pico-8 play session: hold → + tap 🅾

[t = 6 s] hold → ~6s, tap 🅾 ~10×
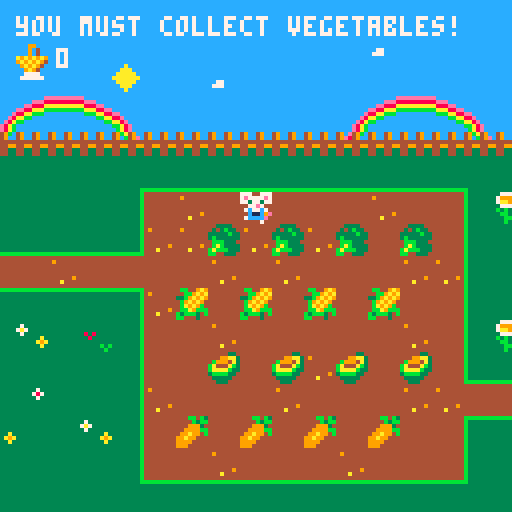
[t = 8 s] hold → ~8s, tap 🅾 ~14×
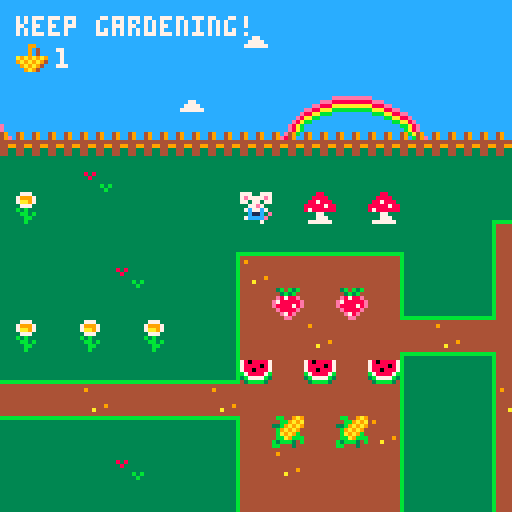

pico-8 cartridge
version 38
__lua__

--Main game loop
function _init()
	create_player()
	score = 0
	init_msg()
	create_msg("welcome", "you have to collect all the\nvegetables for the other mice!\npress x to begin")
end

function _update()
	--Stops player moving whilst message is displayed
	if not messages[1] then
		player_movement()
	end
	update_camera()
	pick_up()
	player_animation()
	open_door()
	update_msg()
end

function _draw()
	cls()
	draw_map()
	draw_player()
	print(fill_the_basket(), 4, 4, 7)
	draw_score()
	draw_msg()
end

--PLayer object created to contain properties
function create_player()
	player = {
		x = 6,
		y = 6,
		timingup = 0.20,
		timing = 0.50,
		anim1 = 12,
		anim2 = 29,
		sprite = 12
	}
end

--Function which enables player movement and collision/blocking movement
function player_movement()
	newx = player.x
	newy = player.y

	if (btnp(➡️)) newx += 1
	if (btnp(⬅️)) newx -= 1
	if (btnp(⬇️)) newy += 1
	if (btnp(⬆️)) newy -= 1
	if not check_flag(0, newx, newy) then
		player.x = mid(0, newx, 100)
		player.y = mid(0, newy, 23)
	end
end

--Function for looping through sprites for animation effect
function player_animation()
	if btnp(➡️) or btnp(⬅️) or btnp(⬇️) then
		player.anim1 += player.timing
		if player.anim1 > 15 then
			player.anim1 = 12
		end
	elseif btn(⬆️) then
		player.anim2 += player.timingup
		if player.anim2 > 31 then
			player.anim2 = 29
		end
	end
end

--Limits the camera screen/unlocks after objective met
function update_camera()
	camx = mid(0, player.x - 7.5, 43 - 15)
	camy = mid(0, player.y - 7.5, 24 - 15)
	camera(camx * 8, camy * 8)
	if open_door() == true then
		camx = mid(0, player.x - 7.5, 100 - 15)
		camy = mid(0, player.y - 7.5, 24 - 15)
		camera(camx * 8, camy * 8)
	end
end

--Limits map size until object is met.
function draw_map()
	map(0, 0, 0, 0, 44, 25)
	if open_door() == true then
		map(0, 0, 0, 0, 200, 25)
	end
end

-- Draws the player sprite on the map using animation logic
function draw_player()
	if btn(➡️) or btn(⬅️) or btn(⬇️) then
		frame = player.anim1 % 3.75
		local sprite = 12 + frame
		spr(sprite, player.x * 8, player.y * 8)
	elseif btn(⬆️) then
		frame = player.anim2 % 4
		local sprite = 29 + frame
		spr(sprite, player.x * 8, player.y * 8)
	else
		spr(player.sprite, player.x * 8, player.y * 8)
	end
end

--Replaces fruit and veg sprites and increases score
function pick_up()
	if check_flag(1, newx, newy) then
		mset(newx, newy, 1)
		score += 1
	elseif check_flag(2, newx, newy) then
		mset(newx, newy, 39)
		score += 1
	end
end

--Beautiful function for verification of flag present on map
function check_flag(flag, x, y)
	local sprite = mget(x, y)
	return fget(sprite, flag)
end

--Prints encouraging phrase onscreen(camera)
function fill_the_basket()
	camera()
	if score == 0 then
		return "you must collect vegetables!"
	elseif score <= 10 then
		return "keep gardening!"
	elseif score <= 20 then
		return "you're doing great!"
	elseif score <= 30 then
		return "nearly there!"
	elseif score <= 44 then
		return "just a few more, you can do it!"
	elseif score <= 57 then
		return "the door is open, keep playing!"
	else 
		return "congrats, you have enough food!"
	end
end

--Prints score onscreen(camera)
function draw_score()
	camera()
	spr(78, 4, 10)
	print(score, 14, 12, 7)
end

--Opens the door and provides check condition for embiggening the map/camera
function open_door()
	if score > 44 then
		mset(43, 5, 85)
		mset(43, 6, 84)
		return true
	end
end

--creates table with message to display
function init_msg()
	messages = {}
end

-- Prints message on screen
function draw_msg()
	if messages[1] then
		local y = 60
		rectfill(6, y, 6 + #msg_title * 4, y + 6, 2)
		print(msg_title, 7, y + 1, 7)
		rectfill(6, y + 9, 125, y + 27, 2)
		print(messages[1], 7, y + 10, 7)
	end
end

-- Enables the message to be deleted from table
function update_msg()
	if btnp(❎) then
		deli(messages, 1)
	end
end

function create_msg(name, ...)
	msg_title = name
	messages = { ... }
end
__gfx__
333333333333333333333333333bb333cccccccc333883333333333343b4b3b444444444444bb4b3444443343333333377700777777007777770077777700777
37333333333333333333373333bbbb33ccc77ccc3388883311111111443b3b44444444444444b3bb44499aa3493349337e7777e77e7777e77e7777e77e7777e7
7a73333333333333333378733bbb3bb3cc7777cc38878883cccccccc4e8788e478088887444999344b9994a34933493377377377773773777737737777377377
3733333333333333333337333b3bbbb3c777777c88888788cccccccce788888e78888087449999bbba444ab344444444007e77000077e7000077e700007e7700
333333a3333333333333333333bbbb33cccccccc87888888cccccccce888878e78808887499a994bbaaaab334499449907c77c7007c77c7007c77c7007c77c70
33333a9a333333333333333333344333cccccccc33377333cccccccc4e8888e4b788887b99a994443bbbb33444334433e0c11c0000c11c0000c11c0ee0c11c00
333333a3333333333333333333344333cccccccc33377733cccccccc44e78e443b7777b39999444443333344443344330ecccc0007cccc7007cccce00ecccc70
33333333333333333333333333444433cccccccc37777773bbbbbbbb444ee44443bbbb3499944444443334443333333300700700000000000000070000700000
3333333333333333000cc0004433334400b0b0b033333333333333333338733333333333333bb333cccccccc4444444388888888777007777770077777700777
344444333333333300cccc004343b334000b3b003333a33333333333338787333333ee3333bb8b33cccccccc4444444388888888777777777777777777777777
34a44433333333330cccc7c033333b330043b900333a0a333333333338787873333eeae333bbbbb3cccccccc4444444388888888777777777777777777777777
3444a43338383333cccccc7c3b33333304949494333ba333333338338787878733eaee333bb8bb8bc77ccccc4444444388888888007777000077770000777700
3444443333833333cccccc7c4bbb333409494944333b333333338a8339999993333eeb33bbbbbbb3cccccccc444444438888888807cccc7007cccc7007cccc70
34a4443333333333ccccc7cc4bab33330494949433333333333338b3392992933333b33333344333ccccc777444444438888888800ccec0000cecc0000ccec00
34444a3333333b3b0cccccc0babbb333094949443333333333333333399999933333333333344333cccccccc444444438888888800ccec0000ccec7007cecc00
33333333333333b300cccc00bb443334004444403333333333333333399299933333333333444433bbbbbbbb3333333388888888007007000070000000000700
377733333333333333333bb33333344333333443444444444444444444444444cccccccccccacccccccccccccccccccccba8eccceccccccccccccccc13333333
7999733333399333388ebbe333333a933333bb334ffffff44944444444444444ccccccccccaaaccccccccccc49cc49cc49ba49cc8eeeccccccccccccc1111111
7aa97333333934338888b38e33333aa33333ba334ff44ff44444444444444444cccccccccaaaaacccccccccc49cc49cc49cb49eca888eecccccccccccccccccc
37773333333934338882b88833333aa3333bbba34ff44ff44444444444444444ccccccccaaaaaaaccccccccc4444444444444444baaa88eecccccccccc777ccc
b3b33333a9a9a9a9288828883333aa9333bbbbba4ff44ff44444444444444444cccccccccaaaaacccc77cccc4499449944994499cbbbaa88eecccccccccccccc
3bb3b3339a9a9a9428888888333aa933333bbbbb4ff44ff44444449444444444ccccccccccaaacccc777cccc4433443344334433ccccbbaa88eccccccccccc7c
33bb333339a9a94328888888aaaa9333333bbbbb4ffffff4444a444444444444cccccccccccacccccccccccc4433443344334433ccccccbbaa8eccccccccccc7
33b33333339a9433322228839aa9333333333bb3444444444444444444444444cccccccccccccccccccccccc3333333333333333ccccccccbba8eccccccccccc
13333333cccce8ab33333333ccccccccccccccceeeeeeeeecccccccc33449333334433333344333333333333333333333333333bbbbbbbbbb333333333333333
1111133349ce49bc37333333cccccccccccceee888888888cccccccc33443333334493333344333333333333333333333333333b33333333b333333333333333
ccccc13349e849cc7a733333ccccccccccee888aaaaaaaaacccccccc33443333334433333344933333333333333333333333333b33333333b333333333333333
cccccc134444444437333333ccccccccee88aaabbbbbbbbbcccccccc33449333334433333344333333333333333333333333333b33333333b333333333333333
ccccccb144994499333333a3ccccccce88aabbbccccccccccccccccc33443333334493333344333333333333333333333333333b33333333b333333333333333
cccccb134433443333333a9acccccce8aabbcccccccccccccccccccc33443333334433333344933333333333333333333333333b33333333b333333333333333
bbbbb13344334433333333a3ccccce8abbcccccccccccccccccccccc33449333334433333344333344443333333333443333333b33333333b333333333333333
b33333333333333333333333cccce8abccccccccccccccccbbbbbbbb33443333334493333344333344443333333333443333333b33333333b3333333bbbbbbbb
b33333333333333b3333333333333333c3bcb3bcccc88ccccccccccccccbbcb3ccccc33ccccccbbcccccc44cccccc44ccbbcc9a9334443330000000000000000
33333333333333333333333333333333cc3b3bcccc8888ccccccccccccccb3bbccc99aa3c88ebbecccccca9cccccbbccccbb9a9a494449330009900000000000
33333333333333333333333333333333ce8788ecc887888c78088887ccc9993ccb9994a38888b38ecccccaacccccbacc33b9a9a9494449330009040000000000
33333333333333333333333333333333e788888e8888878878888087cc9999bbba444ab38882b888cccccaaccccbbbaccb9a9a9c444444330009040000000000
33333333333333333333333333333333e888878e8788888878808887c99a99cbbaaaab3328882888ccccaa9cccbbbbbacba9a9bc44994433a9a9a9a900000000
33333333333333333333333333333333ce8888ecccc77cccb788887b99a99ccc3bbbb33c28888888cccaa9cccccbbbbbcbba9bbb443344339a9a9a9400000000
33333333333333333333333333333333cce78eccccc777cc3b7777b39999ccccc33333cc28888888aaaa9ccccccbbbbbb3bbb3cb4433443309a9a94000000000
3333333333333333b33333333333333bccceecccc777777cc3bbbb3c999ccccccc333cccc222288c9aa9cccccccccbbcbbccc3cc33333333009a940000000000
8888888388888883333333333333333388eeeee3333338e355544555666446664444444444444444444444444444444499999999000000000000000000000000
8888888388888883333333331333333388eeeee333338ee35e5555e56f6666f64777477746664666455545554444444499999999000000000000000000000000
8888888388888883333333331333333388eeeee33338eee3551551556656656647e777e746e666e645f555f54444444444444444000000000000000000000000
8888888388888883333333331333331188eeee83338eeee344556544446e66444775757746656566455353554444444444444444000000000000000000000000
888888838888888333333333133331c188eee83338eeeee345855854463663644447e7444446e6444445e5444444444444444444000000000000000000000000
888888838888888333333333111111c188ee833388eeeee3e4888844f4333344447d7d7444686864445252544444444444444444000000000000000000000000
888888838888888333333333ccccccc188e8333388eeeee34e8888444f333364444ddd4444488844444222449999999944444444000000000000000000000000
333333338888898333333333ccccccc13333333388eeee9344544544446444444447474444464644444545449999999944444444000000000000000000000000
eeeeeee2eeeeeeee00000000ccccccc10aaa0000aa00a000aa00aa00aa0000aa0000aaa000aaa00000000aaa000aaa0000000000000000000000000000000000
eeeeeee2eeeeeeee00000000cc11111100aaaaaaaa00a000aa00aa000aaa00aaaaaaa00000aaaaaa00000aaa0000aa0000000000000000000000000000000000
eeeeeee2eeeeeeee00000000cc133333000aaaaaaa00a000aa00aa0000aa00aaaaaa000000aaaaaa00000aaa0000aa0000000000000000000000000000000000
eeeeeee2eeeeeeee00000000cc111113000000000000000000000000000000000000000000000000000000000000000000000000000000000000000000000000
eeeeeee2eeeeeeee00000000cccccc13000000000000000000000000000000000000000000000000000000000000000000000000000000000000000000000000
eeeeeee2eeeeeeee00000000ccc11113000000000000000000000000000000000000000000000000000000000000000000000000000000000000000000000000
eeeeeee2eeeeeeee00000000ccc13333000000000000000000000000000000000000000000000000000000000000000000000000000000000000000000000000
22222222eeeeeee20000000011113333000000000000000000000000000000000000000000000000000000000000000000000000000000000000000000000000
333333333333333333333333eeeeeeeeb33333333333333bbbbbbbbbbbbbbbbb333333333333333bb33333331111111111111111111111114bb449a900000000
333333878787878787333333eeeeeeeeb33333333333333b3333333bb3333333333333333333333333333333cccccccccccccccccccccccc44bb9a9a00000000
333338787878787878733333eeeeeeeeb33333333333333b3333333bb3333333333333333333333333333333cccccccccccccccccccccccc33b9a9a900000000
333387878787878787873333eeeeeeeeb33333333333333b3333333bb333333333333333333333333333333377cccccccccccccccccccccc4b9a9a9400000000
333878787878787878787333eeeeeeeeb33333333333333b3333333bb3333333333333333333333333333333cccccccccccccccccccc777c4ba9a9b400000000
338787878787878787878733eeeeeeeeb33333333333333b3333333bb3333333333333333333333333333333cccccccccccccccccccccccc4bba9bbb00000000
387878787878787878787873eeeeeeeeb33333333333333b3333333bb3333333333333333333333333333333ccccccccccccccccccccccccb3bbb34b00000000
878787878787878787878787eeeeeeeebbbbbbbbbbbbbbbb3333333bb33333333333333b3333333333333333ccccc77cccccccccccccccccbb44434400000000
4448844444444bb44444400444444004444444444444444444444444444444444444444444444444000000000000000000000000000000000000000000000000
44888844488ebbe444444a944444bb44440444444444444444444444441114444444444444044444000000000000000000000000000000000000000000000000
488788848888b48e44444aa44444ba44442444144444444444666444444414444477744444344414000000000000000000000000000000000000000000000000
888887888882b88844444aa4444bbba4422244244444444446666644444111444777774443334434000000000000000000000000000000000000000000000000
87888888288828884444aa9444bbbbba422042224449999446666644441111144777774443304333000000000000000000000000000000000000000000000000
4447744428888888444aa944444bbbbb4220422244949994466ddd4444111c14477aaa4442204333000000000000000000000000000000000000000000000000
4447774428888888aaaa9444444bbbbb4220422249994994466ddd444411c114477aaa4442204333000000000000000000000000000000000000000000000000
47777774422228849aa9444444444bb4422242229499999446666644441111144777774442224222000000000000000000000000000000000000000000000000
11114444cccccccc0000000000000000000000000000000000000000000000000000000000000000000000000000000000000000000000000000000000000000
ccccc444cccccccc0000000000000000000000000000000000000000000000000000000000000000000000000000000000000000000000000000000000000000
cccccc44cccccccc0000000000000000000000000000000000000000000000000000000000000000000000000000000000000000000000000000000000000000
ccccccc4cccccccc0000000000000000000000000000000000000000000000000000000000000000000000000000000000000000000000000000000000000000
ccccccccccccccc40000000000000000000000000000000000000000000000000000000000000000000000000000000000000000000000000000000000000000
cccccccccccccc440000000000000000000000000000000000000000000000000000000000000000000000000000000000000000000000000000000000000000
ccccccccccccc4440000000000000000000000000000000000000000000000000000000000000000000000000000000000000000000000000000000000000000
ccccccccbbbb44440000000000000000000000000000000000000000000000000000000000000000000000000000000000000000000000000000000000000000
__gff__
0000000000020104040404010000000000000004000000000000010000000000000002020200000001000001010000010101000000000101010100000000000000000000040204040402020204010000010100010000000000000000000000000000000100000000000000000000000001010101000000000000000101010400
0000000000000000000000000000000000000000000000000000000000000000000000000000000000000000000000000000000000000000000000000000000000000000000000000000000000000000000000000000000000000000000000000000000000000000000000000000000000000000000000000000000000000000
__map__
2828282828282828282828282828282828282828282828282828282828282828282828282828282828282828282827272727272727278686862727272727272727272727272727272727272727272727272727272727272727272727272727272727272727282828282828282828282828282828280000000000000000000000
2a2828282828282828282828282a28282828282828282828042828282828282828282828282828282828282828045c5c5c5c5c5c5c5c5c5c5c5c5c5c5c5c5c5c5c5c5c5c5c5c5c5c5c5c5c5c5c5c5c5c5c5c5c5c5c5c5c5c5c5c5c5c5c5c5c5c5c5c5c5c5c282828282828282828282828282828280000000000000000000000
28280428282928282a2828282828282828282828282828282828282828282828282828282928282828282828282827272727272727272727272727272727272727272727272727272727272727272727272727272727272727272727272727272727272727282828282828282828282828282828280000000000000000000000
283334352d2e2828282828283334352d2e28282828280428283334352d2e28282828282828283334352d2e28282827272727272727272727272727272727272727272727272727272727272727272727272727272727272727272727272727272727272727282828282828282828282828282828280000000000000000000000
2b312b2b2b2c2b2b2b2b2b2b312b2b2b2c2b2b2b2b2b2b2b2b312b2b2b2c2b2b2b2b2b2b2b2b312b2b2b2c2b2b2b275a27572756275858275927275985272789842727272727272727272727272727582727272727272727272727272727272727272727272b2b2b2b2b2b2b2b2b2b2b2b2b2b2b2b0000000000000000000000
0101010101433f3f3f3f3f3f3f3f3f3f4201011101010101010101010101010101010101020101010101015101015c5c5c5c5c5c5c5c5c5c5c5c5c5c5c5c5c5c5c5c5c5c5c5c5c5c5c5c5c5c5c5c5c5c5c5c5c5c5c5c5c5c5c5c5c5c5c5c5c5c5c5c5c5c5c010101010101010101010101010101010000000000000000000000
01010101013c272627262727272627273e2001010101010105010501050101783f3f3f3f3f3f3f3f75263e50010127272727272727272727272727272727272727272727272727272727272727272727272727272727272727272727272727272727272727010101010101010101010101010101010000000000000000000000
3f3f3f3f3f75262613261326132713273e010101010101433f3f3f3f3f42013c272726272727272727273e37010127272727272727272727272727272727272727272727272727272727272727272727272727272727272727272727272727272727272727010101010101010101010101010101010000000000000000000000
262727262727272726272627272726263e0101011101013c26272727273e013c27773d3d3d3d3d7627777a38010127275927278427868659812727272727275927272727272727272756272727272727272727272727272727272727272727272727272727010101010101010101010101010101010000000000000000000000
3d3d3d3d3d76267e277e277e277e27273e0101010101013c2707270727743f75273e22012201223c273e013901015c5c5c5c5c5c5c5c5c5c5c5c5c5c5c5c5c5c5c5c5c5c5c5c5c5c5c5c5c5c5c5c5c5c5c5c5c5c5c5c5c5c5c5c5c5c5c5c5c5c5c5c5c5c5c010101010101010101010101010101010000000000000000000000
01013201113c272726272727272726273e2001200120013c2727262727272627273e01010101013c273e0137010127272727272727272727272727272727272727272727272727272727272727272727272727272727272727272727272727272727272727010101010101010101010101010101010000000000000000000000
01010101013c27270a270a260a270a27743f3f3f3f3f3f750827082708773d76273e01010101013c263e5238010127272727272727272727272727272727272727272727272727272727272727272727272727272727272727272727272727272727272727010101010101010101010101010101010000000000000000000000
01010201013c26272727262727272626272727262727272627272727273e523c263e23012301233c273e52390101845a272727275659272786858585852756272727278887845a575827272727272727272727272727272727272727272727272727272727010101010101010101010101010101010000000000000000000000
01320101323c27092709270927092727773d3d3d3d3d3d76277e277e263e523c273e01010101013c273e523701015c5c5c5c5c5c5c5c5c5c5c5c5c5c5c5c5c5c5c5c5c5c5c5c5c5c5c5c5c5c5c5c5c5c5c5c5c5c5c5c5c5c5c5c5c5c5c5c5c5c5c5c5c5c5c010101010101010101010101010101010000000000000000000000
01010101013c272726272727262727273e0101521152523c27262727273e523c27743f3f3f3f3f75273e5238010127272727272727272727272727272727272727272727272727272727272727272727272727272727272727272727272727272727272727010101010101010101010101010101010000000000000000000000
0101010101413d3d3d3d3d3d3d3d3d3d400101525252523c27272727273e523c2727272727262727273e5239010127272727272727272727272727272727272727272727272727272727272727272727272727272727272727272727272727272727272727010101010101010101010101010101010000000000000000000000
0101011101010102010101010101010101110152525252413d3d3d3d3d4052793d3d3d3d3d3d3d3d3d7a523701012727272727828327272727275a272727272727272727272727272756272727272727272727275827272727272727272727272727272727010101010101010101010101010101010000000000000000000000
010101010101010101010101010101010101015252525252525252525252525252525252525252525252523801015c5c5c5c5c5c5c5c5c5c5c5c5c5c5c5c5c5c5c5c5c5c5c5c5c5c5c5c5c5c5c5c5c5c5c5c5c5c5c5c5c5c5c5c5c5c5c5c5c5c5c5c5c5c5c010101010101010101010101010101010000000000000000000000
0101010101010101010101010101010101010252525252522352235223525270717171725252245252245239010127272727272727272727272727272727272727272727272727272727272727272727272727272727272727272727272727272727272727010101010101010101010101010101010000000000000000000000
0105010122010105011122010101010101010152521152525252525252525273736160735252525252525237010127272727272727272727272727272727272727272727272727272727272727272727272727272727272727272727272727272727272727010101010101010101010101010101010000000000000000000000
7b7b7b7b7b7b7b7b7b7b7b90257b7b7b7b7b7b2f5352525223522352235252736160737352522452522452380101275a2727272727272727272727272727272727275627272727272727272727272727272727272727272727272727272727272727272727010101010101010101010101010101010000000000000000000000
282828282828282828282828252828282828282863525252525252525252526160737373525252525252523901015c5c5c5c5c5c5c5c5c5c5c5c5c5c5c5c5c5c5c5c5c5c5c5c5c5c5c5c5c5c5c5c5c5c5c5c5c5c5c5c5c5c5c5c5c5c5c5c5c5c5c5c5c5c5c010101010101010101010101010101010000000000000000000000
1a36361a3636361a36363691253636361a1a361a305252522352235223525260737373735252245252245237010127272727272727272727272727272727272727272727272727272727272727272727272727272727272727272727272727272727272727010101010101010101010101010101010000000000000000000000
0501050105010501050105010201050101010152525252525252525252525252525252525252525252525238010127272727272727272727272727272727272727272727272727272727272727272727272727272727272727272727272727272727272727010101010101010101010101010101010000000000000000000000
0b0b0b0b0b0b0b0b0b0b0b0b0b0b0b0b0b0b0b0b0b0b0b0b0b0b0b0b0b0b0b0b0b0b0b0b0b0b0b0b0b0b0b4d0101272727272727272727272727272727272727272727272727275a2727272727272727272756272727272727272727272727272727272727010101010101010101010101010101010000000000000000000000
